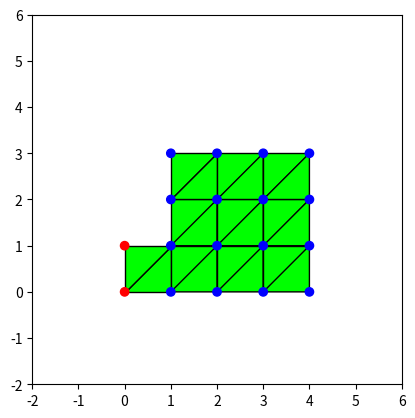

Recreate this plot in Python. (Note: this script raises an exception after producing the figure.)
import numpy as np
from matplotlib import pyplot as plt
import sys
import scipy.optimize

np.set_printoptions(suppress=True, edgeitems=10, linewidth=100000)

E = 3.7 * 1E5
v = 0.1
m = 50 * 3.1
c = 0.0

# Relates stress to strain
D = np.array([
    [1.0, v, 0.0],
    [v, 1.0, 0.0],
    [0.0, 0.0, 0.5 * (1 - v)]
])
D *= E / (1.0 - v * v)

fps = 60.
dt = 1 / fps
dt2 = dt * dt

thickness = 1

coords = np.array([
    0, 0,
    0, 1,
    1, 0,
    1, 1,
    1, 2,
    1, 3,
    2, 3,
    2, 2,
    2, 1,
    2, 0,
    3, 0,
    3, 1,
    3, 2,
    3, 3,
    4, 3,
    4, 2,
    4, 1,
    4, 0,
], dtype=np.float64)

fixed = np.array([
    1, 1,
    1, 1,
    0, 0,
    0, 0,
    0, 0,
    0, 0,
    0, 0,
    0, 0,
    0, 0,
    0, 0,
    0, 0,
    0, 0,
    0, 0,
    0, 0,
    0, 0,
    0, 0,
    0, 0,
    0, 0,
])
assert len(fixed) == len(coords), f"{len(fixed)} != {len(coords)}"

def get_triangle(p0, p1, p2):
    p0 = p0 - 1
    p1 = p1 - 1
    p2 = p2 - 1
    return [
        2 * p0, 2 * p0 + 1,
        2 * p1, 2 * p1 + 1,
        2 * p2, 2 * p2 + 1
    ]

def get_triangles(from_i, to_i):
    l = []
    for i in range(from_i, to_i):
        l.append(get_triangle(i, i + 1, i + 2))
    return l

triangles = [
    get_triangle(1, 3, 4),
    get_triangle(1, 2, 4),
    get_triangle(3, 4, 9),
    get_triangle(4, 5, 8),
    get_triangle(5, 6, 7),
    get_triangle(5, 8, 7),
    get_triangle(4, 8, 9),
    get_triangle(3, 9, 10),
    get_triangle(10, 9, 12),
    get_triangle(9, 8, 13),
    get_triangle(8, 7, 14),
    get_triangle(8, 14, 13),
    get_triangle(9, 13, 12),
    get_triangle(10, 12, 11),
    get_triangle(11, 12, 17),
    get_triangle(12, 13, 16),
    get_triangle(13, 14, 15),
    get_triangle(13, 15, 16),
    get_triangle(12, 16, 17),
    get_triangle(11, 12, 17),
    get_triangle(11, 17, 18),
]
assert len(fixed) == len(coords), f"{len(fixed)} != {len(coords)}"

def get_triangle(p0, p1, p2):
    return [
        2 * p0, 2 * p0 + 1,
        2 * p1, 2 * p1 + 1,
        2 * p2, 2 * p2 + 1
    ]

def get_triangles(from_i, to_i):
    l = []
    for i in range(from_i, to_i):
        l.append(get_triangle(i, i + 1, i + 2))
    return l

# triangles = get_triangles(0, 16)
# print (triangles)
assert max([max(triangle) for triangle in triangles]) < len(coords), f"Needs to be {int(len(coords) / 2 - 1)}"

def compute_M():
    triangle_volume = 1 * 1 * 1 / 2
    M = np.zeros((len(coords), len(coords)))
    for triangle in triangles:
        mass = triangle_volume * m / 6
        for pt in triangle:
            M[pt, pt] += mass
    return M
M = compute_M()


def compute_C():
    return c * np.eye(len(coords))
C = compute_C()


def area(triangle, u):
    displacements = coords[triangle] + u[triangle]

    def x(i, j):
        i -= 1
        j -= 1
        return displacements[2 * i] - displacements[2 * j]
    def y(i, j):
        i -= 1
        j -= 1
        return displacements[2 * i + 1] - displacements[2 * j + 1]

    det_j = x(1, 3) * y(2, 3) - y(1, 3) * x(2, 3)
    return 0.5 * abs(det_j)

def area0(triangle):
    return area(triangle, np.zeros_like(coords))

def generate_nonfixed_matrix(matrix):
    coords_map = []
    for i, is_fixed in enumerate(fixed):
        if is_fixed:
            continue
        coords_map.append(i)

    result = np.zeros((len(coords_map), len(coords_map)))
    for row_to, row_from in enumerate(coords_map):
        for col_to, col_from in enumerate(coords_map):
            result[row_to, col_to] = matrix[row_from, col_from]

    return result


def generate_full_vector(nonfixed_vector, result_vector):
    coords_map = []
    for i, is_fixed in enumerate(fixed):
        if is_fixed:
            continue
        coords_map.append(i)

    for from_i, to_i in enumerate(coords_map):
        result_vector[to_i] = nonfixed_vector[from_i]

    return result_vector


def generate_nonfixed_vector(full_vector):
    coords_map = []
    for i, is_fixed in enumerate(fixed):
        if is_fixed:
            continue
        coords_map.append(i)

    result = np.zeros(len(coords_map))
    for to_i, from_i in enumerate(coords_map):
        result[to_i] = full_vector[from_i]
    return result

def gen_global_k(gen_local):
    K = np.zeros([len(coords), len(coords)])
    for i, triangle in enumerate(triangles):
        local_k = gen_local(triangle)
        for row in range(6):
            for col in range(6):
                K[triangle[col], triangle[row]] += local_k[row, col]
    return K

# [2] Table 6.5 B
class TotalLagrangianMethod(object):
    def __init__(self):
        self.u = np.zeros_like(coords)
        self.v = np.zeros_like(coords)
        self.a = np.zeros_like(coords)

    def nonlinear_strains(self, triangle, u):
        # Incremental u, v
        _u = u[triangle][::2]
        _v = u[triangle][1::2]
        # u, v at the previous timestamp
        _u_t = self.u[triangle][::2]
        _v_t = self.u[triangle][1::2]
        # Initial coordinates
        _x = coords[triangle][::2]
        _y = coords[triangle][1::2]

        # We're trying to solve for a, b, c where
        #   u0 = a + b*x0 + c*y0
        #   u1 = a + b*x1 + c*y1
        #   u2 = a + b*x2 + c*y2
        # or in matrix form:
        #   [u0, u1, u2] = Q(x, y) * [a, b, c]
        #   [a, b, c] = Q(x, y)^-1 * [u0, u1, u2]
        Q = np.array([
            [1, _x[0], _y[0]],
            [1, _x[1], _y[1]],
            [1, _x[2], _y[2]],
        ])
        inv_Q = np.linalg.inv(Q)
        a0, a1, a2, b0, b1, b2, c0, c1, c2 = inv_Q.flatten()

        # So now we can write the displacement functions as:
        #   N0(x, y) = h0(x, y) = (a0 + b0 * x0 + c0 * y0)
        #   N1(x, y) = h1(x, y) = (a1 + b1 * x1 + c1 * y1)
        #   N2(x, y) = h2(x, y) = (a2 + b2 * x2 + c2 * y2)
        # where:
        #   u(x, y) = N0(x, y) * u0 + N1(x, y) * u1 + N2(x, y) * u2
        #   v(x, y) = N0(x, y) * v0 + N1(x, y) * v1 + N2(x, y) * v2

        # These are for the "initial displacement" terms, since they don't change for changes in the incremental u
        du_dx_t = b0 * _u_t[0] + b1 * _u_t[1] + b2 * _u_t[2]
        du_dy_t = c0 * _u_t[0] + c1 * _u_t[1] + c2 * _u_t[2]
        dv_dx_t = b0 * _v_t[0] + b1 * _v_t[1] + b2 * _v_t[2]
        dv_dy_t = c0 * _v_t[0] + c1 * _v_t[1] + c2 * _v_t[2]

        du_dx = b0 * _u[0] + b1 * _u[1] + b2 * _u[2]
        du_dy = c0 * _u[0] + c1 * _u[1] + c2 * _u[2]
        dv_dx = b0 * _v[0] + b1 * _v[1] + b2 * _v[2]
        dv_dy = c0 * _v[0] + c1 * _v[1] + c2 * _v[2]

        # Initial Displacement terms
        init11 = du_dx_t * du_dx + dv_dx_t * dv_dx
        init22 = du_dy_t * du_dy + dv_dy_t * dv_dy
        init12 = 0.5 * (du_dx_t * du_dy + dv_dx_t * dv_dy + du_dy_t * du_dx + dv_dy_t * dv_dx)

        # Linear terms
        e11 = du_dx + init11
        e22 = dv_dy + init22
        e12 = 0.5 * (du_dy + dv_dx) + init12

        # Nonlinear terms
        n11 = 0.5 * (du_dx ** 2 + dv_dx ** 2)
        n22 = 0.5 * (du_dy ** 2 + dv_dy ** 2)
        n12 = 0.5 * (du_dx * du_dy + dv_dx * dv_dy)

        return np.array([
            e11 + n11,
            e22 + n22,
            2 * (e12 + n12)
        ])

    def nonlinear_b(self, triangle, u):
        _u = u[triangle][::2]
        _v = u[triangle][1::2]
        _x = coords[triangle][::2]
        _y = coords[triangle][1::2]

        v = np.array([
            [1, _x[0], _y[0]],
            [1, _x[1], _y[1]],
            [1, _x[2], _y[2]],
        ])
        inv_v = np.linalg.inv(v)
        a0, a1, a2, b0, b1, b2, c0, c1, c2 = inv_v.flatten()

        return np.array([
            [b0,  0, b1,  0, b2,  0],
            [c0,  0, c1,  0, c2,  0],
            [ 0, b0,  0, b1,  0, b2],
            [ 0, c0,  0, c1,  0, c2],
        ])

    def nonlinear_k(self, u):
        def impl(triangle):
            strains = self.nonlinear_strains(triangle, u)
            t11, t22, t12 = D.dot(strains)
            stress_matrix = np.array([
                [t11, t12,  0,   0],
                [t12, t22,  0,   0],
                [  0,  0, t11, t12],
                [  0,  0, t12, t22],
            ])
            b = self.nonlinear_b(triangle, u)
            return thickness * area0(triangle) * b.T.dot(stress_matrix).dot(b)
        return gen_global_k(impl)

    def linear_b(self, triangle, u):
        _u = u[triangle][::2]
        _v = u[triangle][1::2]
        _x = coords[triangle][::2]
        _y = coords[triangle][1::2]

        v = np.array([
            [1, _x[0], _y[0]],
            [1, _x[1], _y[1]],
            [1, _x[2], _y[2]],
        ])
        inv_v = np.linalg.inv(v)
        a0, a1, a2, b0, b1, b2, c0, c1, c2 = inv_v.flatten()

        B0 = np.array([
            [b0,  0, b1,  0, b2,  0],
            [ 0, c0,  0, c1,  0, c2],
            [c0, b0, c1, b1, c2, b2]
        ])

        _u_t = self.u[triangle][::2]
        _v_t = self.u[triangle][1::2]

        l11 = b0 * _u_t[0] + b1 * _u_t[1] + b2 * _u_t[2]
        l22 = c0 * _v_t[0] + c1 * _v_t[1] + c2 * _v_t[2]
        l21 = b0 * _v_t[0] + b1 * _v_t[1] + b2 * _v_t[2]
        l12 = c0 * _u_t[0] + c1 * _u_t[1] + c2 * _u_t[2]

        B1 = np.array([
            [           l11 * b0,            l21 * b0,            l11 * b1,            l21 * b1,            l11 * b2,            l21 * b2],
            [           l12 * c0,            l22 * c0,            l12 * c1,            l22 * c1,            l12 * c2,            l22 * c2],
            [l11 * c0 + l12 * b0, l21 * c0 + l22 * b0, l11 * c1 + l12 * b1, l21 * c1 + l22 * b1, l11 * c2 + l12 * b2, l21 * c2 + l22 * b2],
        ])

        return B0 + B1


    def linear_k(self, u):
        def impl(triangle):
            b = self.linear_b(triangle, u)
            return thickness * area0(triangle) * b.T.dot(D).dot(b)
        return gen_global_k(impl)

    def stress_forces(self, u):
        return (self.linear_k(u) + self.nonlinear_k(u)).dot(u)

        forces = np.zeros_like(u)
        for triangle in triangles:
            strains = self.nonlinear_strains(triangle, u)
            stress = D.dot(strains)
            b = self.linear_b(triangle, u)
            force = thickness * area(triangle, u) * b.T.dot(stress)

            print ("      U: ", u[triangle])
            print ("  Force: ", force)
            print ("Strains: ", strains)
            print (" Stress: ", stress)
            print ("")

            for from_i, to_i in enumerate(triangle):
                if fixed[to_i]:
                    continue
                forces[to_i] += force[from_i]

        return forces

# [2] Table 6.5 B
class UpdatedLagrangianMethod(object):
    def __init__(self):
        self.u = np.zeros_like(coords)
        self.v = np.zeros_like(coords)
        self.a = np.zeros_like(coords)

    def _get_b_coeff(self, triangle, u):
        _u = u[triangle][::2]
        _v = u[triangle][1::2]
        _x = coords[triangle][::2] + _u
        _y = coords[triangle][1::2] + _v

        v = np.array([
            [1, _x[0], _y[0]],
            [1, _x[1], _y[1]],
            [1, _x[2], _y[2]],
        ])
        a0, a1, a2, b0, b1, b2, c0, c1, c2 = np.linalg.inv(v).flatten()

        return np.array([b0, b1, b2, c0, c1, c2])

    def total_strain(self, triangle):
        return self.incremental_strains(triangle, self.u)

    def incremental_strains(self, triangle, incremental_u):
        b0, b1, b2, c0, c1, c2 = self._get_b_coeff(triangle, incremental_u)

        u = incremental_u[triangle][::2]
        v = incremental_u[triangle][1::2]

        du_dx = b0 * u[0] + b1 * u[1] + b2 * u[2]
        du_dy = c0 * u[0] + c1 * u[1] + c2 * u[2]
        dv_dx = b0 * v[0] + b1 * v[1] + b2 * v[2]
        dv_dy = c0 * v[0] + c1 * v[1] + c2 * v[2]

        return np.array([
            du_dx + 0.5 * (du_dx ** 2 + dv_dx ** 2),
            dv_dy + 0.5 * (du_dy ** 2 + dv_dy ** 2),
            2 * (0.5 * (du_dy + dv_dx) + 0.5 * (du_dx * du_dy + dv_dx * dv_dy))
        ])

    def linear_b(self, triangle, u):
        b0, b1, b2, c0, c1, c2 = self._get_b_coeff(triangle, u)
        return np.array([
            [b0,  0, b1,  0, b2,  0],
            [ 0, c0,  0, c1,  0, c2],
            [c0, b0, c1, b1, c2, b2]
        ])

    def nonlinear_b(self, triangle, u):
        b0, b1, b2, c0, c1, c2 = self._get_b_coeff(triangle, u)
        return np.array([
            [b0,  0, b1,  0, b2,  0],
            [c0,  0, c1,  0, c2,  0],
            [ 0, b0,  0, b1,  0, b2],
            [ 0, c0,  0, c1,  0, c2],
        ])

    def nonlinear_k(self, u):
        def impl(triangle):
            strains = self.incremental_strains(triangle, u)
            t11, t22, t12 = D.dot(strains)
            stress_matrix = np.array([
                [t11, t12,  0,   0],
                [t12, t22,  0,   0],
                [  0,  0, t11, t12],
                [  0,  0, t12, t22],
            ])
            b = self.nonlinear_b(triangle, u)
            return thickness * area(triangle, u) * b.T.dot(stress_matrix).dot(b)
        return gen_global_k(impl)

    def linear_k(self, u):
        def impl(triangle):
            b = self.linear_b(triangle, u)
            return thickness * area(triangle, u) * b.T.dot(D).dot(b)
        return gen_global_k(impl)

    def stress_forces(self, u):
        return (self.linear_k(u) + self.nonlinear_k(u)).dot(u)

        forces = np.zeros_like(u)
        for triangle in triangles:
            strains = self.incremental_strains(triangle, u)
            stress = D.dot(strains)
            b = self.linear_b(triangle, u)
            force = thickness * area(triangle, u) * b.T.dot(stress)

            for from_i, to_i in enumerate(triangle):
                if fixed[to_i]:
                    continue
                forces[to_i] += force[from_i]

        return forces


def update_newmark(interface):
    M = generate_nonfixed_matrix(compute_M())
    C = generate_nonfixed_matrix(compute_C())

    u = generate_nonfixed_vector(interface.u)
    v = generate_nonfixed_vector(interface.v)
    a = generate_nonfixed_vector(interface.a)

    def iteration(next_u):
        gravity = np.zeros_like(u)
        gravity[1::2] = -9.8 * np.diag(M)[1::2]

        next_full_u = generate_full_vector(next_u, np.zeros(len(coords)))

        external_forces = gravity
        internal_forces = generate_nonfixed_vector(interface.stress_forces(next_full_u))

        rhs = external_forces - internal_forces
        rhs -= M.dot((4 / dt2) * (next_u - u) - (4 / dt) * v - a)
        rhs -= C.dot((2 / dt) * (next_u - u) - v)

        K = generate_nonfixed_matrix(interface.linear_k(next_full_u) + interface.nonlinear_k(next_full_u)) + (4 / dt2) * M + (2 / dt) * C
        du = np.linalg.inv(K).dot(rhs)

        initial_next_u = np.copy(next_u)
        next_u += du

        next_a = (4 / dt2) * (next_u - u) - (4 / dt) * v - a
        internal_forces = generate_nonfixed_vector(interface.stress_forces(generate_full_vector(next_u, np.zeros(len(coords)))))
        error = np.linalg.norm(external_forces - internal_forces - M.dot(next_a))

        return next_u, error

    next_u = np.zeros_like(u)

    for i in range(20):
        next_u, error = iteration(next_u)
        print (f"Iteration {i} error: {error}")
        if (error < 1E-2):
            print (f"Converged after {i + 1} iteration(s)")
            break
    else:
        raise Exception("Failed to converge.")

    next_a = (4 / dt2) * (next_u - u) - (4 / dt) * v - a
    next_v = v + dt / 2 * (a + next_a)

    interface.u = generate_full_vector(next_u, np.zeros_like(interface.u))
    interface.v = generate_full_vector(next_v, np.zeros_like(interface.v))
    interface.a = generate_full_vector(next_a, np.zeros_like(interface.a))

def update_bathe(interface):
    M = generate_nonfixed_matrix(compute_M())
    C = generate_nonfixed_matrix(compute_C())

    u = generate_nonfixed_vector(interface.u)
    v = generate_nonfixed_vector(interface.v)
    a = generate_nonfixed_vector(interface.a)

    a0 = 16.0 / dt2
    a1 = 4.0 / dt
    a2 = 9.0 / dt2
    a3 = 3.0 / dt
    a4 = 2.0 * a1
    a5 = 12.0 / dt2
    a6 = -3.0 / dt2
    a7 = -1.0 / dt

    def iteration_first(half_u):
        gravity = np.zeros_like(u)
        gravity[1::2] = -9.8 * np.diag(M)[1::2]

        half_u_full = generate_full_vector(half_u, np.zeros(len(coords)))

        rhs = gravity - generate_nonfixed_vector(interface.stress_forces(half_u_full))
        rhs -= M.dot(a0 * (half_u - u) - a4 * v - a)
        rhs -= C.dot(a1 * (half_u - u) - v)

        K = generate_nonfixed_matrix(interface.linear_k(half_u_full) + interface.nonlinear_k(half_u_full)) + a0 * M + a1 * C
        du = np.linalg.inv(K).dot(rhs)
        half_u += du

        return half_u

    c1 = 0.5 / (0.5 * dt)
    c2 = -1 / ((1 - 0.5) * 0.5 * dt)
    c3 = (2 - 0.5) / ((1 - 0.5) * dt)
    def iteration_second(next_u, half_u, half_v):
        gravity = np.zeros_like(u)
        gravity[1::2] = -9.8 * np.diag(M)[1::2]

        next_u_full = generate_full_vector(next_u, np.zeros(len(coords)))

        rhs = gravity - generate_nonfixed_vector(interface.stress_forces(next_u_full))
        rhs -= M.dot(c3 * c3 * next_u + c3 * c2 * half_u + c3 * c1 * u + c2 * half_v + c1 * v)
        rhs -= C.dot(c1 * u + c2 * half_u + c3 * next_u)

        K = generate_nonfixed_matrix(interface.linear_k(next_u_full) + interface.nonlinear_k(next_u_full)) + c3 * c3 * M + c3 * C
        du = np.linalg.inv(K).dot(rhs)
        next_u += du

        return next_u

    half_u = np.zeros_like(u)
    next_u = np.zeros_like(u)

    previous_u = np.zeros_like(half_u)

    # First iteration
    for i in range(10):
        half_u = iteration_first(half_u)
        if (np.linalg.norm(half_u - previous_u) < 1E-8):
            print (f"Converged after {i + 1} iteration(s)")
            break
        previous_u = half_u
    else:
        print ("Failed to converge.")

    half_v = a1 * (half_u - u) - v

    # Second iteration
    previous_u = np.zeros_like(previous_u)
    for i in range(10):
        next_u = iteration_second(next_u, half_u, half_v)
        if (np.linalg.norm(next_u - previous_u) < 1E-8):
            print (f"Converged after {i + 1} iteration(s)")
            break
        previous_u = next_u
    else:
        print ("Failed to converge.")

    next_v = c1 * u + c2 * half_u + c3 * next_u
    next_a = c1 * v + c2 * half_v + c3 * next_v

    interface.u = generate_full_vector(next_u, np.zeros_like(interface.u))
    interface.v = generate_full_vector(next_v, np.zeros_like(interface.v))
    interface.a = generate_full_vector(next_a, np.zeros_like(interface.a))


def draw_triangles(interface):
    points = coords + interface.u

    for i, triangle in enumerate(triangles):
        x0, y0, x1, y1, x2, y2 = points[triangle]

        stresses = D.dot(interface.total_strain(triangle))
        stress = np.linalg.norm(stresses)

        def color(c):
            return max(min(c, 1.0), 0.0)

        max_stress = 40000
        red = color(stress / max_stress)
        green = color((max_stress - stress) / max_stress)

        plt.fill((x0, x1, x2), (y0, y1, y2), facecolor=(red, green, 0.0), edgecolor="black", linewidth=1, zorder=-10)

    plt.scatter(points[::2], points[1::2], color=["red" if i == 1 else "blue" for i in fixed[::2]])

def compute_energy(interface):
    u = interface.u
    v = interface.v

    K = interface.linear_k(u) + interface.nonlinear_k(u)

    kinetic_energy = 0.5 * v.transpose().dot(M).dot(v)
    strain_potential_energy = 0.5 * u.transpose().dot(K).dot(u)
    gravitational_potential_energy = 9.8 * np.sum(M.dot(u)[1::2])
    return kinetic_energy + strain_potential_energy + gravitational_potential_energy

def draw(i, interface):
    plt.clf()
    plt.gca().set_aspect('equal', adjustable='box')

    print (f"Saving frame {i}")
    plt.xlim(min(coords) - 2, max(coords) + 2)
    plt.ylim(min(coords) - 2, max(coords) + 2)
    draw_triangles(interface)

    if isinstance(i, int):
        plt.savefig(f"/tmp/{i:07}.png")
    else:
        plt.savefig(f"/tmp/{i}.png")

if __name__ == "__main__":
    # interface = TotalLagrangianMethod()
    interface = UpdatedLagrangianMethod()
    draw("00_init", interface)

    max_i = 5000
    if len(sys.argv) == 2:
        max_i = int(sys.argv[1])

    initial_energy = None
    for i in range(max_i):
        print (f"Generating frame {i}")
        update_newmark(interface)

        if initial_energy is None:
            initial_energy = compute_energy(interface)
        print (f"Total Energy: initial: {initial_energy}, at {i}: {compute_energy(interface)} t={i / fps:.2f}s")

        if i % int(1 / 30 * fps) == 0:
            draw(i, interface)

        i += 1
